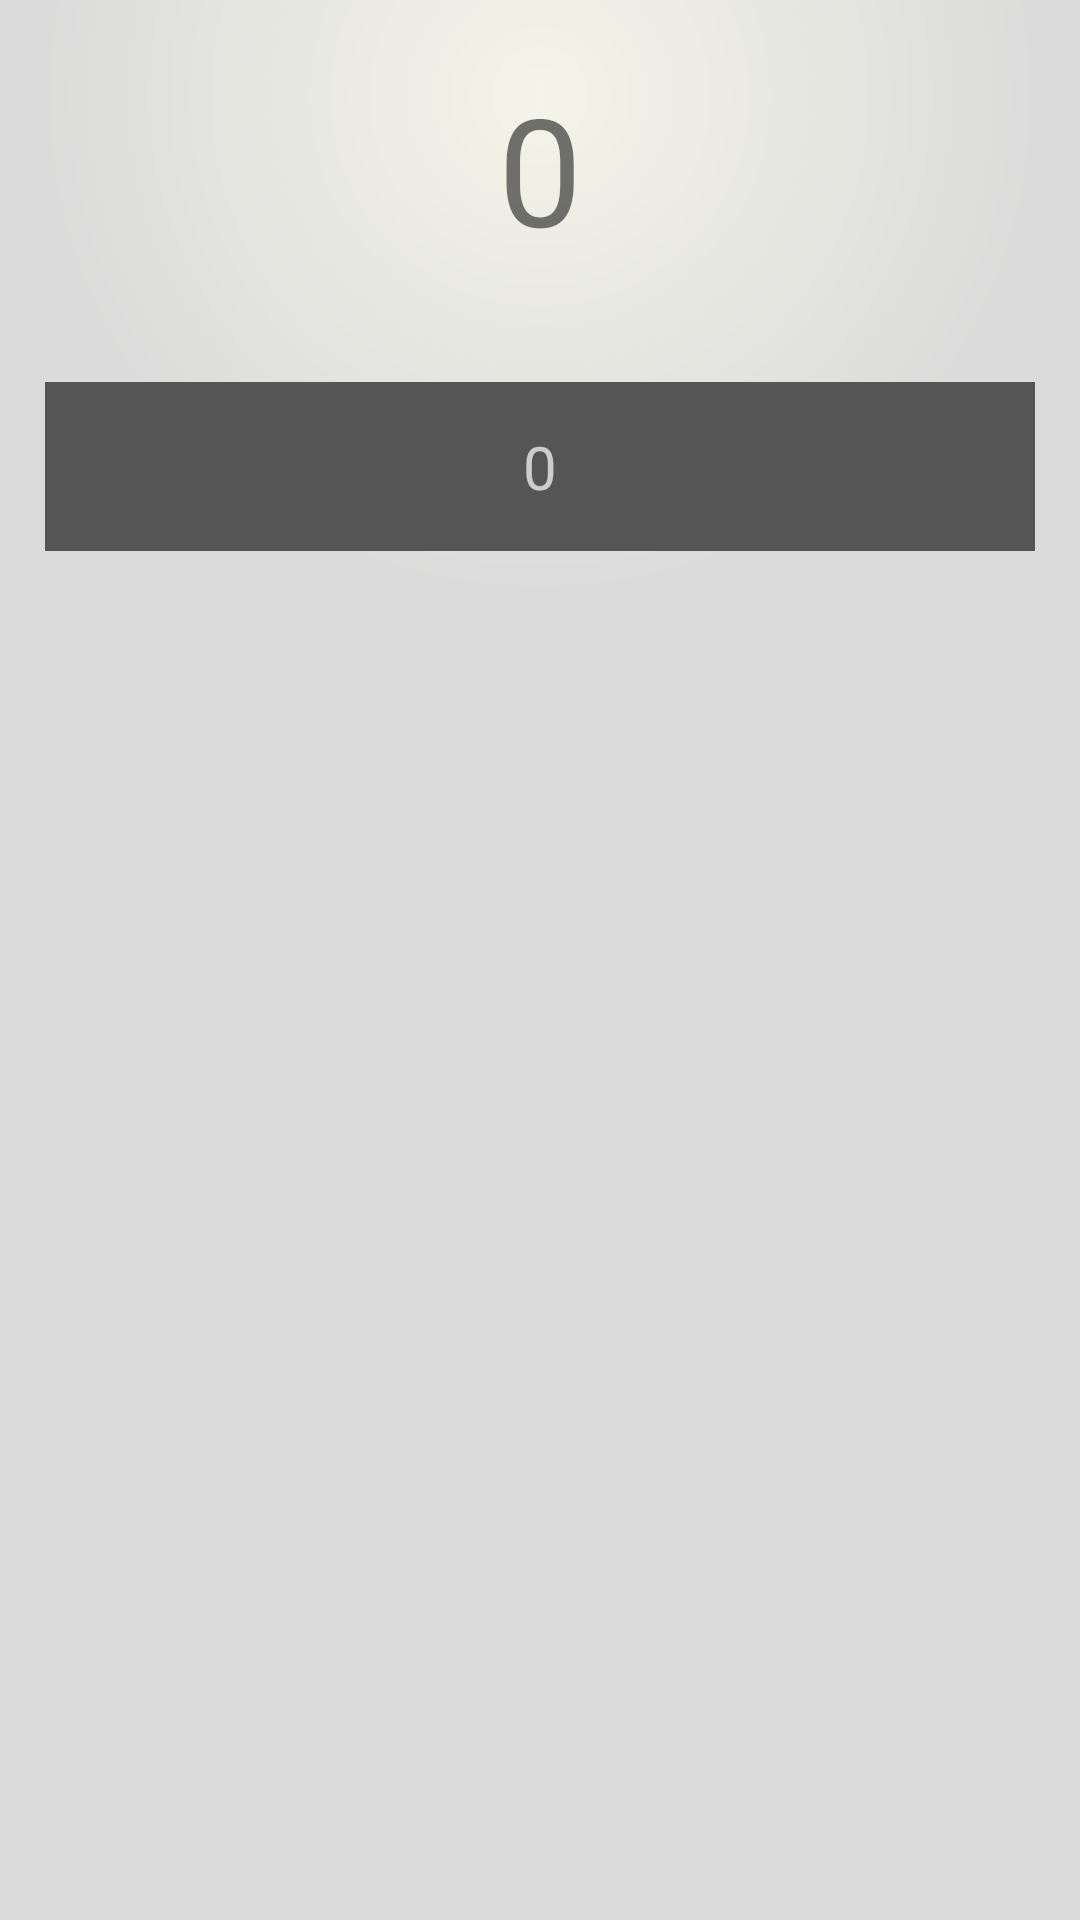

Here is an Android app screen rendered from its layout file. Give the layout XML and the strings, colors and styles it references.
<!-- AndroidManifest.xml: application theme AppTheme -->
<!-- res/layout/fragment_remote_control.xml -->
<TableLayout
    xmlns:android="http://schemas.android.com/apk/res/android"
    android:id="@+id/fragment_remote_control_tableLayout"
    android:layout_width="match_parent"
    android:layout_height="match_parent"
    android:background="@drawable/remote_background"
    android:stretchColumns="*">

    <TextView
        android:id="@+id/fragment_remote_control_selectedTextView"
        android:text="0"
        android:layout_width="match_parent"
        android:layout_height="0dp"
        android:layout_weight="2"
        android:gravity="center"
        android:textSize="50dp"/>
    <TextView
        android:id="@+id/fragment_remote_control_workingTextView"
        android:layout_width="match_parent"
        android:layout_height="0dp"
        android:layout_weight="1"
        android:layout_margin="15dp"
        android:background="#555555"
        android:gravity="center"
        android:text="0"
        android:textColor="#cccccc"
        android:textSize="20dp"
        />
    <include
        android:layout_weight="1"
        layout="@layout/button_row"/>
    <include
        android:layout_weight="1"
        layout="@layout/button_row"/>
    <include
        android:layout_weight="1"
        layout="@layout/button_row"/>
    <include
        android:layout_weight="1"
        layout="@layout/button_row"/>

</TableLayout>
<!-- res/layout/button_row.xml (included above) -->
<?xml version="1.0" encoding="utf-8"?>
<TableRow xmlns:android="http://schemas.android.com/apk/res/android"
    android:layout_width="match_parent"
    android:layout_height="wrap_content">
    <Button
        style="@style/RemoteButton"/>
    <Button
        style="@style/RemoteButton"/>
    <Button
        style="@style/RemoteButton"/>

</TableRow>
<!-- resources referenced by this layout -->
<resources>
  <!-- drawable remote_background (drawable) -->
  <?xml version="1.0" encoding="utf-8"?>
  <shape xmlns:android="http://schemas.android.com/apk/res/android">
  <gradient
      android:centerY="0.05"
      android:endColor="#dbdbdb"
      android:gradientRadius="500"
      android:startColor="#f4f4e9"
      android:type="radial"/>
  </shape>
  <style name="RemoteButton">
          <item name="android:layout_width">0dp</item>
          <item name="android:layout_height">match_parent</item>
          <item name="android:textSize">20dp</item>
          <item name="android:layout_margin">3dp</item>
          <item name="android:background">@drawable/button_shape_shadowed</item>
          <item name="android:textColor">@drawable/button_text_color</item>
      </style>
  <style name="AppTheme" parent="Theme.AppCompat.Light.DarkActionBar">
          
      </style>
  <!-- drawable button_shape_shadowed (drawable) -->
  <?xml version="1.0" encoding="utf-8"?>
  <layer-list xmlns:android="http://schemas.android.com/apk/res/android">
  <item>
      <shape android:shape="rectangle">
          <corners android:radius="5dp"/>
          <gradient
              android:angle="90"
              android:centerColor="#303339"
              android:centerY="0.05"
              android:endColor="#000000"
              android:startColor="#00000000"
              />
      </shape>
      </item>
      <item>
          <inset
              android:drawable="@drawable/button_shape"
              android:insetBottom="5dp"/>
      </item>
  </layer-list>
  <!-- drawable button_text_color (drawable) -->
  <?xml version="1.0" encoding="utf-8"?>
  <selector xmlns:android="http://schemas.android.com/apk/res/android">
  <item
      android:state_pressed="false"
      android:color="#ffffff"/>
      <item
          android:state_pressed="true"
          android:color="#556699"/>
  </selector>
  <!-- drawable button_shape (drawable) -->
  <?xml version="1.0" encoding="utf-8"?>
  <selector xmlns:android="http://schemas.android.com/apk/res/android">
  <item
      android:drawable="@drawable/button_shape_normal"
      android:state_pressed="false"/>
  <item
      android:drawable="@drawable/button_shape_pressed"
      android:state_pressed="true"/>
  </selector>
</resources>
